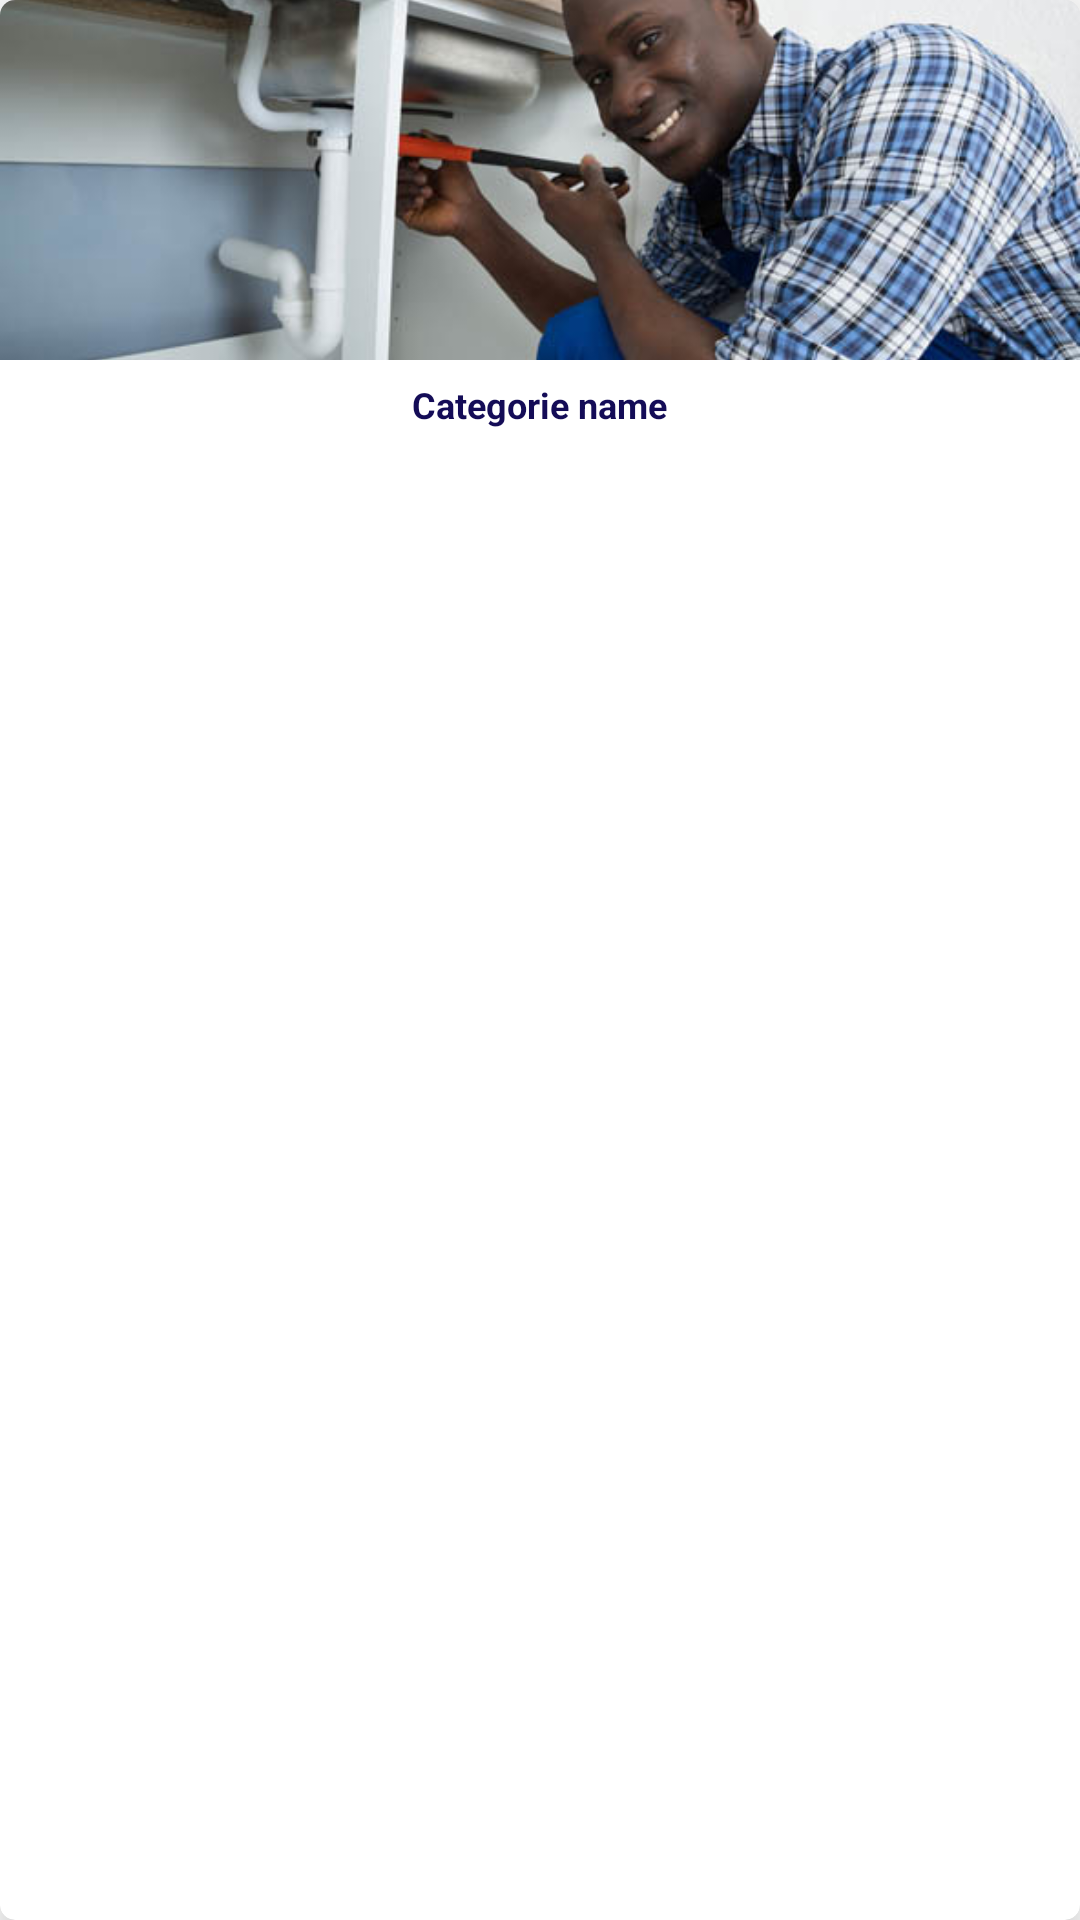

Produce the Android XML layout that renders to this screen, including the resource entries it uses.
<!-- AndroidManifest.xml: application theme Theme.Akiba -->
<!-- res/layout/category_item.xml -->
<?xml version="1.0" encoding="utf-8"?>
<androidx.cardview.widget.CardView
    xmlns:android="http://schemas.android.com/apk/res/android"
    android:layout_width="130dp"
    android:layout_height="150dp"
    xmlns:app="http://schemas.android.com/apk/res-auto"
    android:background="@color/white"
    android:layout_gravity="center"
    app:cardCornerRadius="5dp"
    app:cardElevation="10dp"
    app:cardBackgroundColor="@color/white"
    android:layout_margin="5dp">

    <RelativeLayout
        android:layout_width="match_parent"
        android:layout_height="150dp"
        android:orientation="vertical"
        android:weightSum="10">

        <ImageView
            android:id="@+id/category_image"
            android:layout_width="match_parent"
            android:layout_height="120dp"
            android:layout_alignParentTop="true"
            android:background="@color/greyLight"
            android:src="@drawable/ic_plombier"
            android:scaleType="centerCrop"/>

        <TextView
            android:id="@+id/category_name"
            android:layout_width="wrap_content"
            android:layout_height="30dp"
            android:padding="5dp"
            android:text="Categorie name"
            android:textSize="12sp"
            android:maxLines="2"
            android:textAlignment="center"
            android:gravity="center"
            android:textColor="@color/colorDefault"
            android:textStyle="bold"
            android:layout_centerHorizontal="true"
            android:layout_alignParentBottom="true"/>

    </RelativeLayout>

</androidx.cardview.widget.CardView>
<!-- resources referenced by this layout -->
<resources>
  <color name="colorDefault">#FF140C57</color>
  <color name="greyLight">#FFE2E2E2</color>
  <color name="white">#FFFFFFFF</color>
  <!-- drawable ic_plombier: png bitmap (drawable, 292670 bytes) -->
  <style name="Theme.Akiba" parent="Theme.MaterialComponents.DayNight.NoActionBar">
          
          <item name="colorPrimary">@color/purple_500</item>
          <item name="colorPrimaryVariant">@color/purple_700</item>
          <item name="colorOnPrimary">@color/white</item>
          
          <item name="colorSecondary">@color/teal_200</item>
          <item name="colorSecondaryVariant">@color/teal_700</item>
          <item name="colorOnSecondary">@color/black</item>
          
          <item name="android:statusBarColor" tools:targetApi="l">?attr/colorPrimaryVariant</item>
          
      </style>
  <color name="purple_500">#FF6200EE</color>
  <color name="purple_700">#FF3700B3</color>
  <color name="teal_200">#FF03DAC5</color>
  <color name="teal_700">#FF018786</color>
  <color name="black">#FF000000</color>
</resources>
